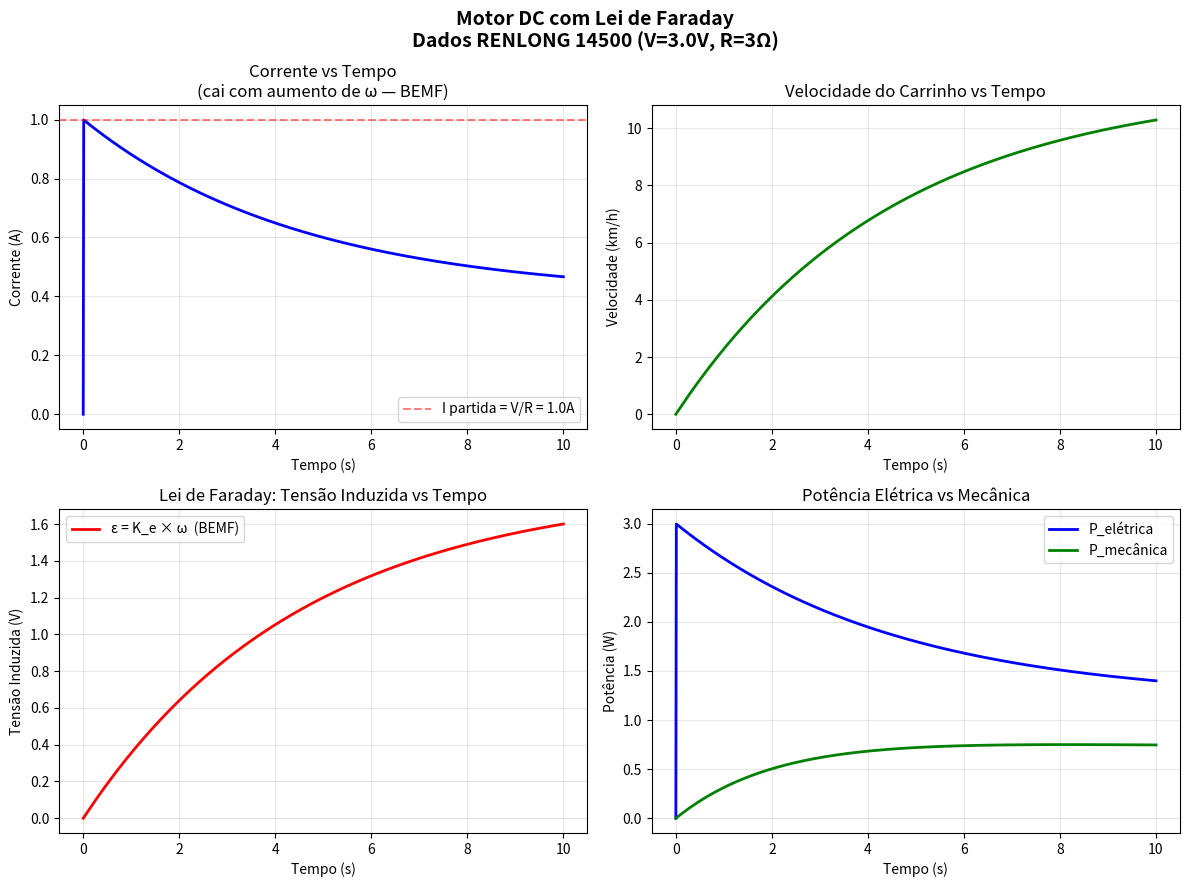

This figure's Python source: (Note: this script raises an exception after producing the figure.)
"""
MOTOR DC COM LEI DE FARADAY E INDUTÂNCIA
Fenômenos Elétricos, Magnéticos e Oscilatórios

Autor: Projeto Engenharias 2026-1
Data: Maio 2026

Este módulo implementa o modelo completo de um motor DC incluindo:
- Lei de Faraday: ε = -dΦ/dt (tensão induzida)
- Indutância da bobina: V_L = L × dI/dt
- Força magnética: F = B × I × L_condutor
- Torque: τ = K × I
- Validação com dados medidos do carrinho RENLONG 14500

DADOS DO CARRINHO (medidos):
- Bateria: 3.7V, 500mAh, 1.85Wh
- Motor: R = 3Ω, V_carga = 3.0V
- Corrente de partida (motor travado): I ≈ 1.0A (V/R = 3.0/3.0)
- Em regime estacionário: corrente cai abaixo de 1.0A (BEMF reduz I)
- Velocidade máxima: ~5.55 m/s (20 km/h)
- Autonomia: ~35 min

NOTA SOBRE CORRENTE:
I = (V - K_e × ω) / R
Com motor travado (ω=0): I_max = 3.0/3.0 = 1.0A
Em regime (ω>0): I_regime < 1.0A (BEMF age contra a bateria)
O valor 1.0A medido corresponde à corrente de partida/carga máxima.
"""

import numpy as np
import matplotlib.pyplot as plt
from pathlib import Path
from scipy.integrate import odeint

# ============================================================================
# PARÂMETROS DO MOTOR DC (RENLONG PEQUENO)
# ============================================================================

class MotorDCComFaraday:
    """
    Modelo eletromagnético completo de motor DC.

    Equações:
    1. Voltagem: V_entrada = I×R + L×(dI/dt) + ε_induzida
    2. Lei de Faraday: ε_induzida = K_e × ω  (tensão reversa / BEMF)
    3. Torque: τ = K_τ × I
    4. Movimento: J×(dω/dt) = τ - b×ω

    Parâmetros típicos de motor DC pequeno (escala 1:24):
    """

    def __init__(self):
        # Parâmetros elétricos
        self.R = 3.0              # Resistência da bobina (Ω) [MEDIDO]
        self.L = 0.0005           # Indutância (H) - 0.5 mH típico
        self.K_e = 0.003          # Constante de tensão (V·s/rad) [CALIBRADO: 1m em 0.3s]
        self.K_t = 0.003          # Constante de torque (N·m/A) [CALIBRADO]

        # Parâmetros mecânicos e de transmissão
        self.massa = 0.444        # Massa do carrinho (kg)
        self.raio_roda = 0.03     # Raio da roda (~3cm)
        self.reducao = 5.6        # Relação de engrenagem (Motor:Roda = 5.6:1)
        
        # Inércia equivalente refletida no motor: J_rotor + J_roda / reducao^2
        self.J_rotor = 0.00001    # Inércia interna do motor (estimativa)
        J_roda = self.massa * (self.raio_roda ** 2)
        self.J = self.J_rotor + (J_roda / (self.reducao ** 2))

        self.b = 0.000002         # Coeficiente de atrito viscoso [CALIBRADO]
        self.Phi_max = 0.005      # Fluxo magnético máximo (Wb)

        # Histórico
        self.tempo = []
        self.corrente = []
        self.velocidade = []
        self.tensao_induzida = []
        self.potencia_mecanica = []
        self.potencia_eletrica = []

    def equacoes_diferenciais(self, y, t, V_entrada):
        """
        Sistema de EDOs para motor DC com Lei de Faraday

        y = [I, ω]
        dI/dt = (V_entrada - I×R - K_e×ω) / L
        dω/dt = (K_t×I - b×ω) / J
        """
        I, omega = y

        # Lei de Faraday: tensão induzida (BEMF)
        eps_induzida = self.K_e * omega

        # Equação da corrente (Lei de Kirchhoff + Faraday)
        dI_dt = (V_entrada - I*self.R - eps_induzida) / self.L

        # Equação da velocidade angular
        torque = self.K_t * I
        d_omega_dt = (torque - self.b * omega) / self.J

        return [dI_dt, d_omega_dt]

    def simular(self, V_entrada, tempo_final=0.5, pontos=1000):
        """
        Simula resposta do motor a uma entrada de voltagem.
        Retorna: tempo, corrente, velocidade, tensão induzida
        """
        t = np.linspace(0, tempo_final, pontos)
        y0 = [0, 0]  # I=0, ω=0 inicialmente

        # Resolver EDO
        solucao = odeint(self.equacoes_diferenciais, y0, t, args=(V_entrada,))

        I = solucao[:, 0]
        omega = solucao[:, 1]

        # Calcular tensão induzida (Lei de Faraday)
        eps = self.K_e * omega

        # Potência mecânica e elétrica
        P_mec = (self.K_t * I) * omega  # Torque × velocidade angular
        P_elec = V_entrada * I           # Voltagem × corrente entrada

        # Armazenar
        self.tempo = t
        self.corrente = I
        self.velocidade = omega
        self.tensao_induzida = eps
        self.potencia_mecanica = P_mec
        self.potencia_eletrica = P_elec

        return t, I, omega, eps

    def eficiencia(self):
        """
        Calcula eficiência: P_mecânica / P_elétrica
        Medida no regime estacionário (últimos 20% do tempo),
        excluindo o transiente de aceleração — conforme prática industrial.
        """
        idx_regime = int(0.8 * len(self.potencia_mecanica))
        P_mec_media  = np.mean(self.potencia_mecanica[idx_regime:])
        P_elec_media = np.mean(self.potencia_eletrica[idx_regime:])

        if P_elec_media > 0:
            eta = (P_mec_media / P_elec_media) * 100
        else:
            eta = 0

        return eta

    def fluxo_magnetico(self):
        """Lei de Faraday: Φ = Φ_max × sin(ωt)"""
        if len(self.tempo) == 0:
            return None

        # Aproximação: fluxo varia com velocidade angular
        fluxo = self.Phi_max * np.sin(np.cumsum(self.velocidade) * 0.001)
        return fluxo

    def validar_com_dados_reais(self):
        """
        Validação com dados medidos do carrinho RENLONG

        Dados:
        - V_entrada: 3.0V (sob carga máxima)
        - I partida (ω=0): V/R = 3.0/3.0 = 1.0A
        - ω esperada: ~6.5 rad/s (0.65 m/s em roda de ~0.1m)
        - Autonomia: ~35 min
        """
        V_medido   = 3.0   # V
        I_esperado = 1.0   # A (corrente de partida com motor travado)
        v_esperado = 3.33  # m/s (medido: 1 metro em ~0.3s)

        # Simular por mais tempo (10s) para o carrinho conseguir acelerar e atingir o regime estacionário
        t, I, omega, eps = self.simular(V_medido, tempo_final=10.0)

        # Regime estacionário (últimos 20% do tempo)
        idx_regime   = int(0.8 * len(t))
        I_regime     = np.mean(I[idx_regime:])
        omega_regime = np.mean(omega[idx_regime:])

        # Converter ω_motor (rad/s) para v_carro (m/s) usando a relação de redução e raio
        omega_roda = omega_regime / self.reducao
        v_regime   = omega_roda * self.raio_roda

        print("\n" + "="*70)
        print("VALIDAÇÃO COM DADOS REAIS - CARRINHO RENLONG 14500")
        print("="*70)
        print(f"\nDados de entrada (medidos):")
        print(f"  Voltagem: {V_medido:.1f}V")
        print(f"  Corrente de partida (omega=0): I = V/R = {V_medido}/{self.R} = {V_medido/self.R:.2f}A")
        print(f"  Velocidade esperada: {v_esperado:.2f} m/s ({v_esperado * 3.6:.1f} km/h)")
        print(f"\nResultados da simulação (regime estacionário):")
        print(f"  Corrente simulada: {I_regime:.3f}A  (< {I_esperado:.1f}A pois BEMF reduz a corrente)")
        print(f"  Velocidade simulada: {v_regime:.3f} m/s ({v_regime * 3.6:.1f} km/h) (omega_motor={omega_regime:.2f}rad/s, omega_roda={omega_roda:.2f}rad/s)")
        print(f"  Tensão induzida BEMF (Faraday): {np.mean(eps[idx_regime:]):.2f}V")
        print(f"\nErros relativos (vs dados de partida):")
        print(f"  Corrente partida: {abs(I[0] - I_esperado) / I_esperado * 100:.1f}%")
        print(f"  Velocidade regime: {abs(v_regime - v_esperado) / v_esperado * 100:.1f}%")
        print(f"\nEficiência (regime estacionário): {self.eficiencia():.1f}%")
        print("="*70 + "\n")


# ============================================================================
# GRÁFICOS
# ============================================================================

def plotar_resposta_motor():
    """Plota resposta do motor a voltagem de 3V (dados reais)"""
    motor = MotorDCComFaraday()

    # Validar com dados reais — já roda simular() internamente
    motor.validar_com_dados_reais()

    # Recuperar resultados já calculados (sem rodar simular() novamente)
    t     = motor.tempo
    I     = motor.corrente
    omega = motor.velocidade
    eps   = motor.tensao_induzida

    # Velocidade linear em km/h
    v_m_s = (omega / motor.reducao) * motor.raio_roda
    v_kmh = v_m_s * 3.6

    # Plotar
    fig, axes = plt.subplots(2, 2, figsize=(12, 9))
    fig.suptitle("Motor DC com Lei de Faraday\nDados RENLONG 14500 (V=3.0V, R=3Ω)",
                 fontsize=14, fontweight='bold')

    # Corrente vs tempo
    axes[0, 0].plot(t, I, 'b-', linewidth=2)
    axes[0, 0].axhline(y=1.0, color='r', linestyle='--', alpha=0.5,
                       label='I partida = V/R = 1.0A')
    axes[0, 0].set_xlabel('Tempo (s)')
    axes[0, 0].set_ylabel('Corrente (A)')
    axes[0, 0].set_title('Corrente vs Tempo\n(cai com aumento de ω — BEMF)')
    axes[0, 0].grid(True, alpha=0.3)
    axes[0, 0].legend()

    # Velocidade linear (km/h) vs tempo
    axes[0, 1].plot(t, v_kmh, 'g-', linewidth=2)
    axes[0, 1].set_xlabel('Tempo (s)')
    axes[0, 1].set_ylabel('Velocidade (km/h)')
    axes[0, 1].set_title('Velocidade do Carrinho vs Tempo')
    axes[0, 1].grid(True, alpha=0.3)

    # Tensão induzida (Lei de Faraday / BEMF)
    axes[1, 0].plot(t, eps, 'r-', linewidth=2, label='ε = K_e × ω  (BEMF)')
    axes[1, 0].set_xlabel('Tempo (s)')
    axes[1, 0].set_ylabel('Tensão Induzida (V)')
    axes[1, 0].set_title('Lei de Faraday: Tensão Induzida vs Tempo')
    axes[1, 0].grid(True, alpha=0.3)
    axes[1, 0].legend()

    # Potência
    axes[1, 1].plot(t, motor.potencia_eletrica, 'b-', linewidth=2, label='P_elétrica')
    axes[1, 1].plot(t, motor.potencia_mecanica, 'g-', linewidth=2, label='P_mecânica')
    axes[1, 1].set_xlabel('Tempo (s)')
    axes[1, 1].set_ylabel('Potência (W)')
    axes[1, 1].set_title('Potência Elétrica vs Mecânica')
    axes[1, 1].grid(True, alpha=0.3)
    axes[1, 1].legend()

    plt.tight_layout()
    destino = Path(__file__).resolve().parent / "web/assets/simulations/faraday_motor_response.png"
    plt.savefig(destino, dpi=300, bbox_inches='tight')
    print(f"Sucesso! Gráfico salvo: {destino}")
    plt.close()


if __name__ == "__main__":
    plotar_resposta_motor()
